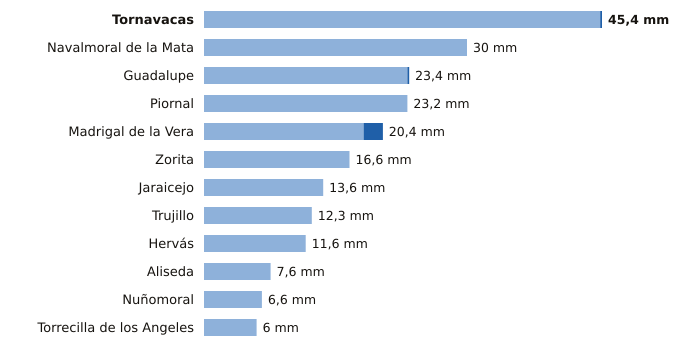

Source data for this figure (header and first rows):
estacion, provincia, indicativo, mm_6_dias_anteriores, mm_hoy, mm_7_dias, horas_de_hoy
Tornavacas, Cáceres, 3514B, 45.2, 0.2, 45.4, 17
Navalmoral de la Mata, Cáceres, 3434X, 30.0, 0.0, 30.0, 17
Guadalupe, Cáceres, 4245X, 23.2, 0.2, 23.4, 17
Piornal, Cáceres, 3516X, 23.2, 0.0, 23.2, 17
Madrigal de la Vera, Cáceres, 3423I, 18.2, 2.2, 20.4, 17
Zorita, Cáceres, 4347X, 16.6, 0.0, 16.6, 17
Jaraicejo, Cáceres, 3455X, 13.6, 0.0, 13.6, 17
Trujillo, Cáceres, 3463Y, 12.3, 0.0, 12.3, 17
Hervás, Cáceres, 3504X, 11.6, 0.0, 11.6, 17
Aliseda, Cáceres, 3562X, 7.6, 0.0, 7.6, 17
Nuñomoral, Cáceres, 3494U, 6.6, 0.0, 6.6, 17
Torrecilla de los Angeles, Cáceres, 3531X, 6.0, 0.0, 6.0, 17
